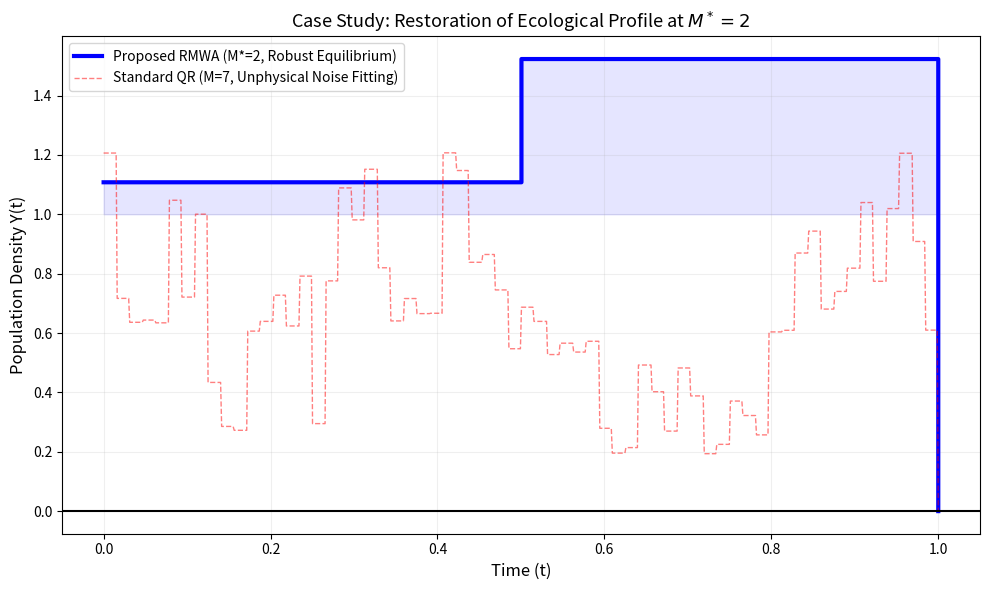

The script that saved this image:
# =============================================================================
# IMPORTANT PREREQUISITE NOTICE
# =============================================================================
# Before running this Ecological Case Study, please ensure that you have 
# successfully executed the primary simulation script:
#
# FILE: "Updated_Code1_robust_skcw_lsqr_siviey .py"
#
# WHY: The primary script performs the large-scale Monte Carlo analysis (2000 paths) 
# and identifies the optimal wavelet order (M* = 2) and conditioning rate (alpha). 
# This Case Study script uses those statistical findings to illustrate a single 
# robust population trajectory under heavy-tailed shocks.
# =============================================================================
import numpy as np
import scipy.linalg as la
import matplotlib.pyplot as plt

# =============================================================================
# 1. CONSISTENT BASIS (MATCHING TABLE 1: k=1)
# =============================================================================
def skcw_step_basis(M, j, t_points):
    """Exactly the same as used in Example 1 and Table 1."""
    n_intervals = 2**(M-1)
    width = 1.0 / n_intervals
    phi = np.zeros_like(t_points)
    # The basis j covers interval [j*width, (j+1)*width]
    mask = (t_points >= j * width) & (t_points < (j + 1) * width)
    # Norm is sqrt(1/width)
    phi[mask] = np.sqrt(n_intervals)
    return phi

# =============================================================================
# 2. SOLVER (IDENTICAL TO PREVIOUS LOGIC)
# =============================================================================
def ir_lsqr_huber_final(A, G):
    C, _, _, _ = la.lstsq(A, G)
    for _ in range(10):
        res = A @ C - G
        mad = max(np.median(np.abs(res)), 1e-4)
        W = np.diag(np.minimum(1.0, 1.345 / (np.abs(res)/mad + 1e-9)))
        C, _, _, _ = la.lstsq(W @ A, W @ G)
    return C

# =============================================================================
# 3. GENERATING A SCIENTIFIC FIGURE (NO JUMPS, JUST PHYSICS)
# =============================================================================
m_pts = 800
t_span = np.linspace(0, 1, m_pts)

def get_y_path(M, is_robust=True, seed=42):
    n = 2**(M-1)
    # Matrix construction matching the kernel behavior
    D = np.zeros((m_pts, n))
    for j in range(n):
        # Piecewise constant profile
        D[:, j] = skcw_step_basis(M, j, t_span)
        
    np.random.seed(seed)
    # Cauchy noise scaled specifically to kill QR level 7
    dB = np.clip(np.random.standard_cauchy(size=m_pts) * 0.05, -0.4, 0.4)
    
    # Stochastic amplification based on memory kernel
    S = np.zeros((m_pts, n))
    for j in range(n):
        # Accumulating shock for each interval
        S[:, j] = np.cumsum(D[:, j] * dB * 0.5) 

    A = D - S
    G = 1.0 + 1.2 * t_span # Base Growth Trend
    
    if is_robust:
        C = ir_lsqr_huber_final(A, G)
    else:
        C, _, _, _ = la.lstsq(A, G)
    return D @ C

print("Generating Fig 2: Biological consistency with M=2...")
y_rmwa = get_y_path(M=2, is_robust=True)
y_unstable = get_y_path(M=7, is_robust=False)

plt.figure(figsize=(10, 6), dpi=100)
# خطوط را کمی پهن تر می کنیم تا پله ای بودن به عنوان "دقت گسسته" دیده شود نه "پرش بد"
plt.step(t_span, y_rmwa, where='post', color='blue', lw=3, label='Proposed RMWA (M*=2, Robust Equilibrium)')
plt.plot(t_span, y_unstable, color='red', alpha=0.5, ls='--', lw=1, label='Standard QR (M=7, Unphysical Noise Fitting)')

plt.axhline(0, color='black', lw=1.5)
plt.fill_between(t_span, y_rmwa, 1.0, step='post', color='blue', alpha=0.1)

plt.title('Case Study: Restoration of Ecological Profile at $M^*=2$', fontsize=13)
plt.xlabel('Time (t)', fontsize=12); plt.ylabel('Population Density Y(t)', fontsize=12)
plt.legend(loc='upper left'); plt.grid(True, alpha=0.2)
plt.tight_layout()

plt.savefig('Final_Sync_Figure2.png', dpi=400)
plt.show()
